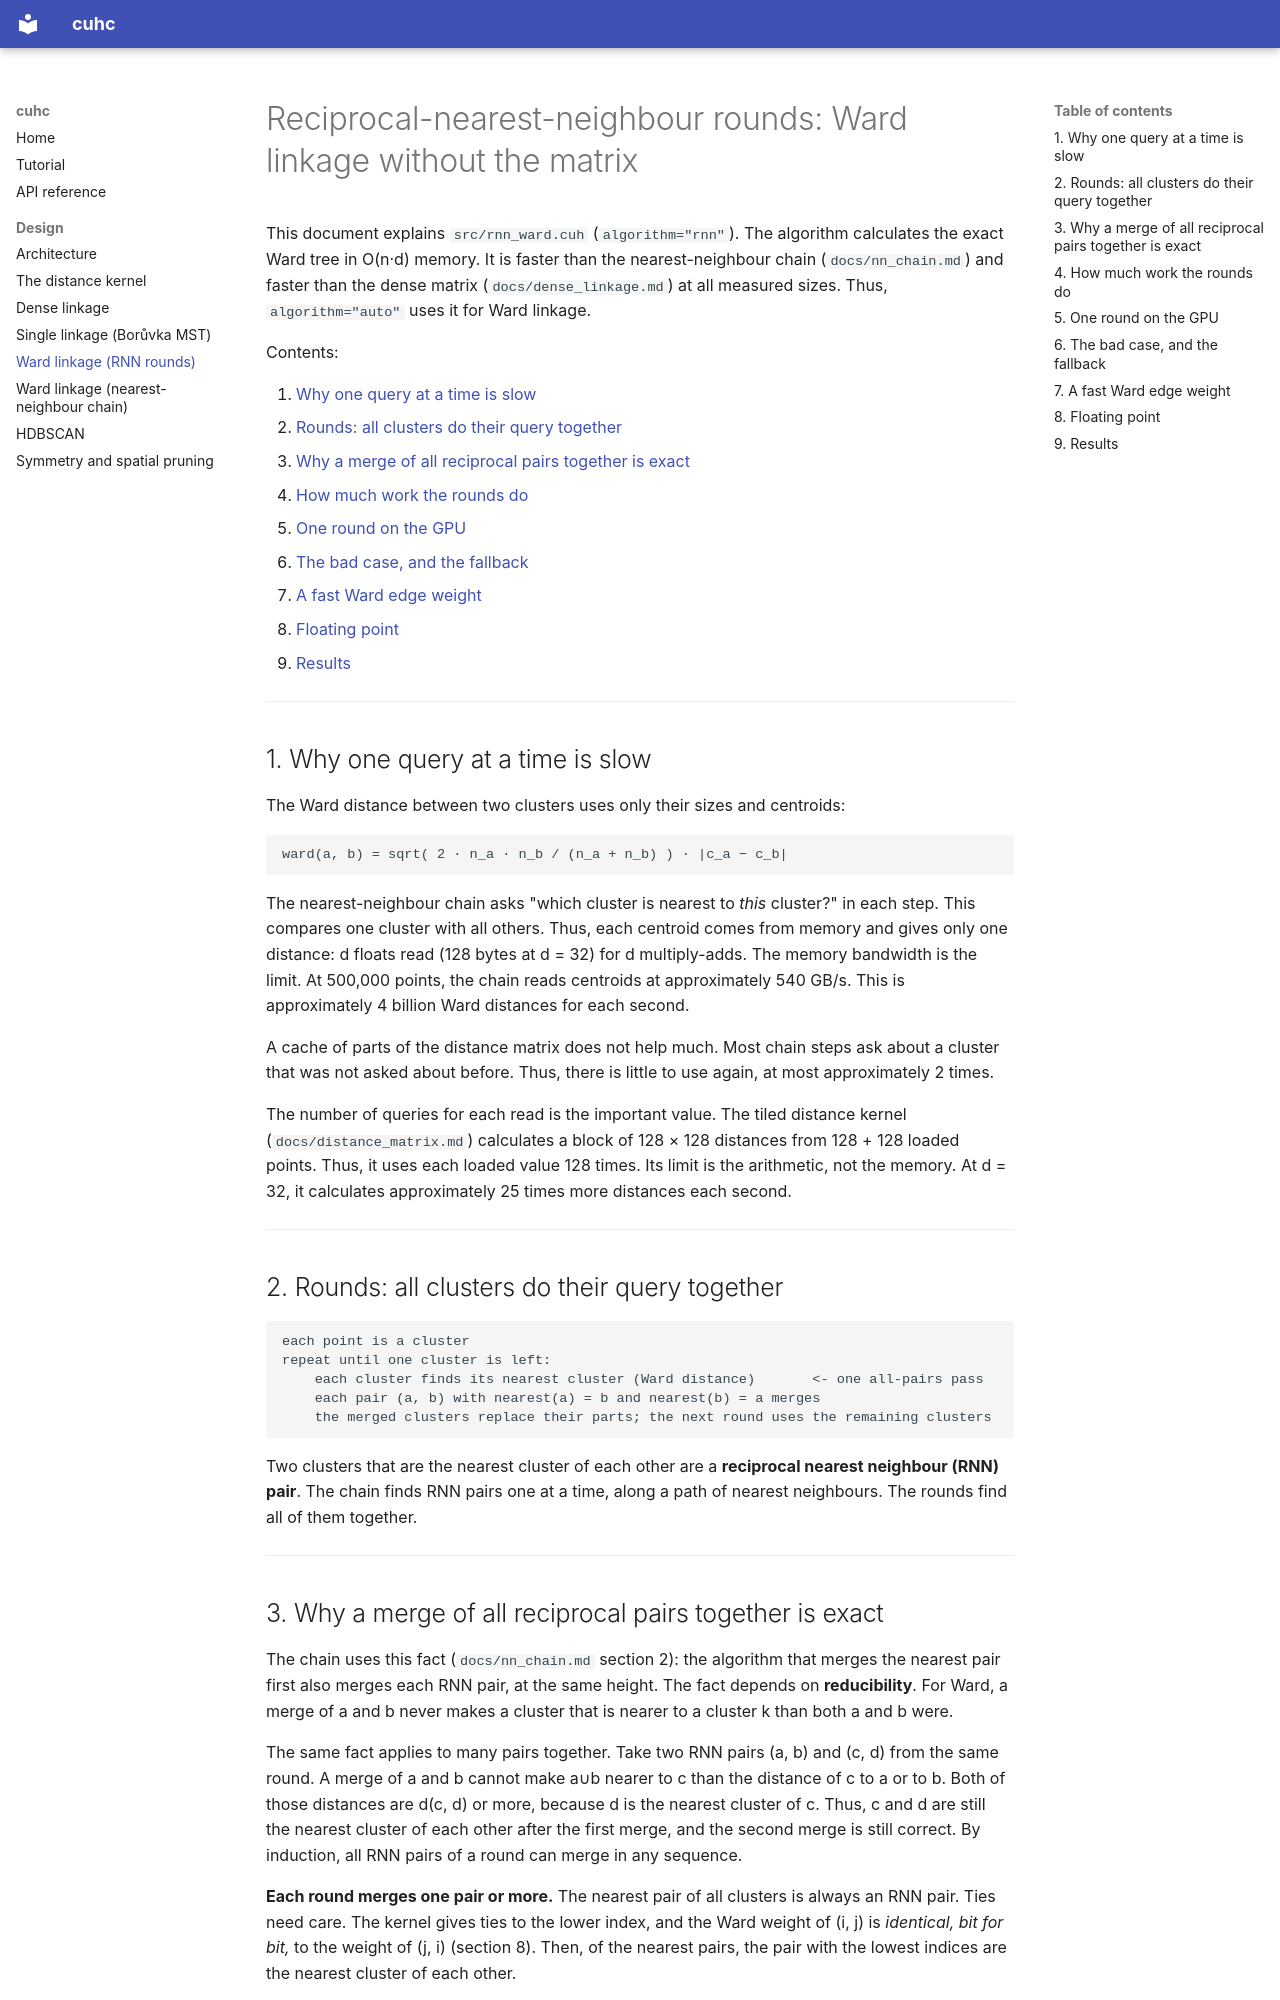

repository: shangar21/cuhc · page: rnn_ward/index.html · generator: mkdocs

# Reciprocal-nearest-neighbour rounds: Ward linkage without the matrix

This document explains `src/rnn_ward.cuh` (`algorithm="rnn"`). The algorithm calculates
the exact Ward tree in O(n·d) memory. It is faster than the nearest-neighbour chain
(`docs/nn_chain.md`) and faster than the dense matrix (`docs/dense_linkage.md`) at all
measured sizes. Thus, `algorithm="auto"` uses it for Ward linkage.

Contents:

1. [Why one query at a time is slow](#1-why-one-query-at-a-time-is-slow)
2. [Rounds: all clusters do their query together](#2-rounds-all-clusters-do-their-query-together)
3. [Why a merge of all reciprocal pairs together is exact](#3-why-a-merge-of-all-reciprocal-pairs-together-is-exact)
4. [How much work the rounds do](#4-how-much-work-the-rounds-do)
5. [One round on the GPU](#5-one-round-on-the-gpu)
6. [The bad case, and the fallback](#6-the-bad-case-and-the-fallback)
7. [A fast Ward edge weight](#7-a-fast-ward-edge-weight)
8. [Floating point](#8-floating-point)
9. [Results](#9-results)

---

## 1. Why one query at a time is slow

The Ward distance between two clusters uses only their sizes and centroids:

```
ward(a, b) = sqrt( 2 · n_a · n_b / (n_a + n_b) ) · |c_a − c_b|
```

The nearest-neighbour chain asks "which cluster is nearest to *this* cluster?" in each
step. This compares one cluster with all others. Thus, each centroid comes from memory
and gives only one distance: d floats read (128 bytes at d = 32) for d multiply-adds.
The memory bandwidth is the limit. At 500,000 points, the chain reads centroids at
approximately 540 GB/s. This is approximately 4 billion Ward distances for each second.

A cache of parts of the distance matrix does not help much. Most chain steps ask about a
cluster that was not asked about before. Thus, there is little to use again, at most
approximately 2 times.

The number of queries for each read is the important value. The tiled distance kernel
(`docs/distance_matrix.md`) calculates a block of 128 × 128 distances from 128 + 128
loaded points. Thus, it uses each loaded value 128 times. Its limit is the arithmetic, not
the memory. At d = 32, it calculates approximately 25 times more distances each second.

---

## 2. Rounds: all clusters do their query together

```
each point is a cluster
repeat until one cluster is left:
    each cluster finds its nearest cluster (Ward distance)       <- one all-pairs pass
    each pair (a, b) with nearest(a) = b and nearest(b) = a merges
    the merged clusters replace their parts; the next round uses the remaining clusters
```

Two clusters that are the nearest cluster of each other are a **reciprocal nearest
neighbour (RNN) pair**. The chain finds RNN pairs one at a time, along a path of nearest
neighbours. The rounds find all of them together.

---
